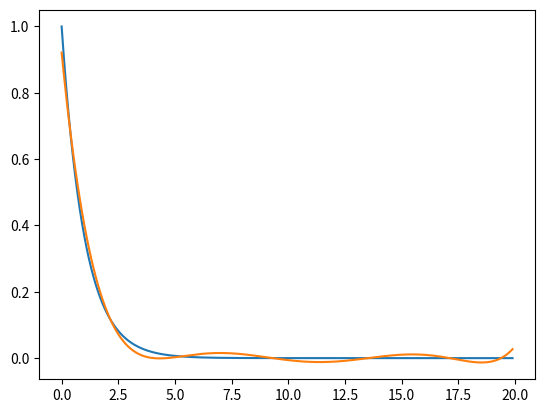

Write the Python code that produced this figure.
#!/usr/bin/env python3
# -*- coding: utf-8 -*-
"""
Created on Mon Mar  8 23:28:55 2021

[redacted]
"""

import numpy as np
import matplotlib.pyplot as plt

x = np.arange(0,20,0.1)
y = np.exp(-x)

curve = np.polyfit(x,y,6)
p = np.poly1d(curve)

plt.plot(x,y,x,p(x))